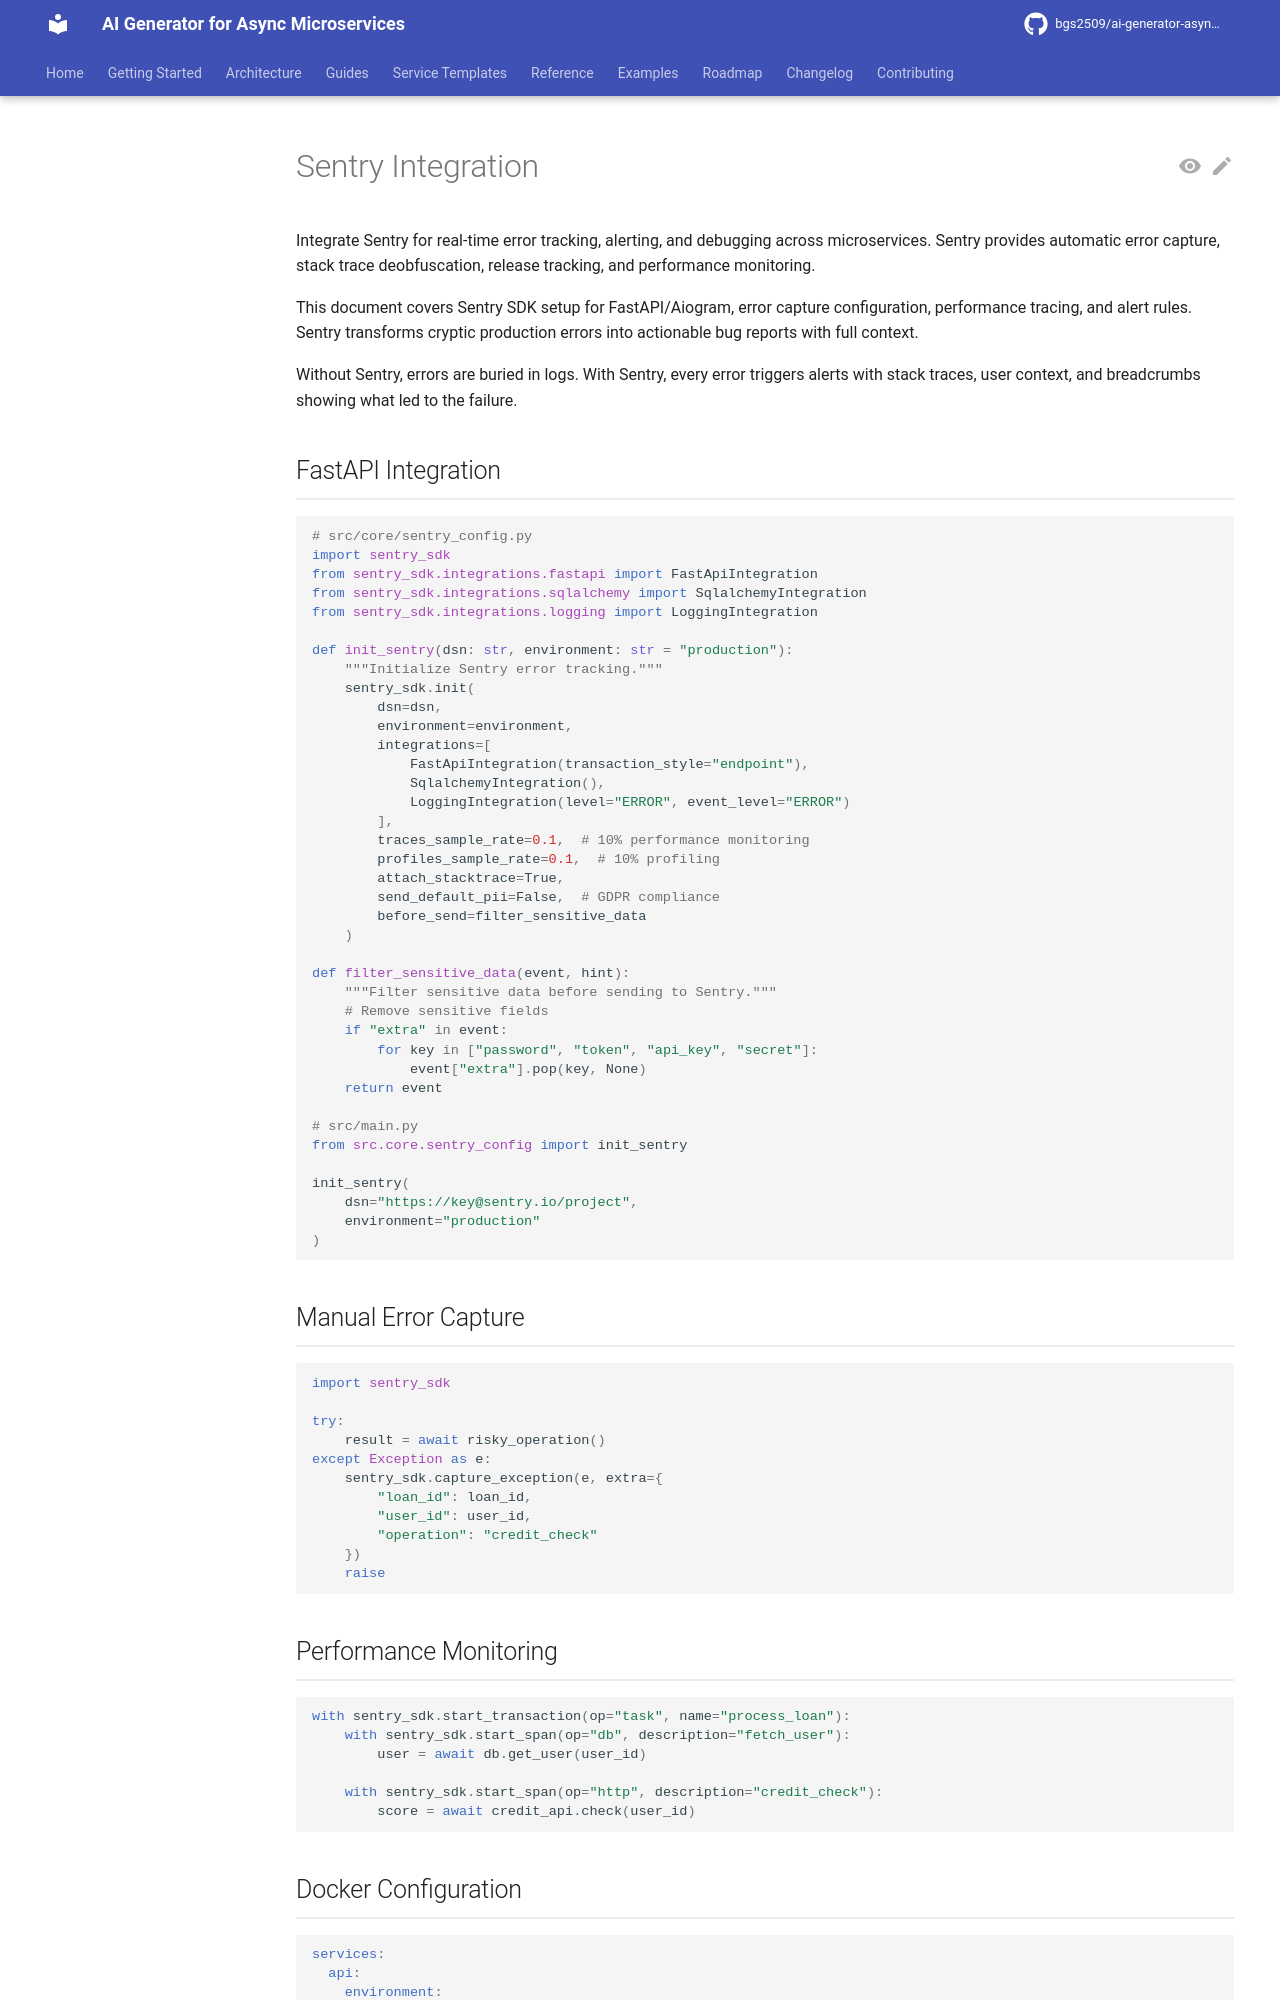

repository: bgs2509/ai-generator-asyncmicroservices · page: atomic/observability/error-tracking/sentry-integration/index.html · generator: mkdocs

# Sentry Integration

Integrate Sentry for real-time error tracking, alerting, and debugging across microservices. Sentry provides automatic error capture, stack trace deobfuscation, release tracking, and performance monitoring.

This document covers Sentry SDK setup for FastAPI/Aiogram, error capture configuration, performance tracing, and alert rules. Sentry transforms cryptic production errors into actionable bug reports with full context.

Without Sentry, errors are buried in logs. With Sentry, every error triggers alerts with stack traces, user context, and breadcrumbs showing what led to the failure.

## FastAPI Integration

```python
# src/core/sentry_config.py
import sentry_sdk
from sentry_sdk.integrations.fastapi import FastApiIntegration
from sentry_sdk.integrations.sqlalchemy import SqlalchemyIntegration
from sentry_sdk.integrations.logging import LoggingIntegration

def init_sentry(dsn: str, environment: str = "production"):
    """Initialize Sentry error tracking."""
    sentry_sdk.init(
        dsn=dsn,
        environment=environment,
        integrations=[
            FastApiIntegration(transaction_style="endpoint"),
            SqlalchemyIntegration(),
            LoggingIntegration(level="ERROR", event_level="ERROR")
        ],
        traces_sample_rate=0.1,  # 10% performance monitoring
        profiles_sample_rate=0.1,  # 10% profiling
        attach_stacktrace=True,
        send_default_pii=False,  # GDPR compliance
        before_send=filter_sensitive_data
    )

def filter_sensitive_data(event, hint):
    """Filter sensitive data before sending to Sentry."""
    # Remove sensitive fields
    if "extra" in event:
        for key in ["password", "token", "api_key", "secret"]:
            event["extra"].pop(key, None)
    return event

# src/main.py
from src.core.sentry_config import init_sentry

init_sentry(
    dsn="https://key@sentry.io/project",
    environment="production"
)
```

## Manual Error Capture

```python
import sentry_sdk

try:
    result = await risky_operation()
except Exception as e:
    sentry_sdk.capture_exception(e, extra={
        "loan_id": loan_id,
        "user_id": user_id,
        "operation": "credit_check"
    })
    raise
```
